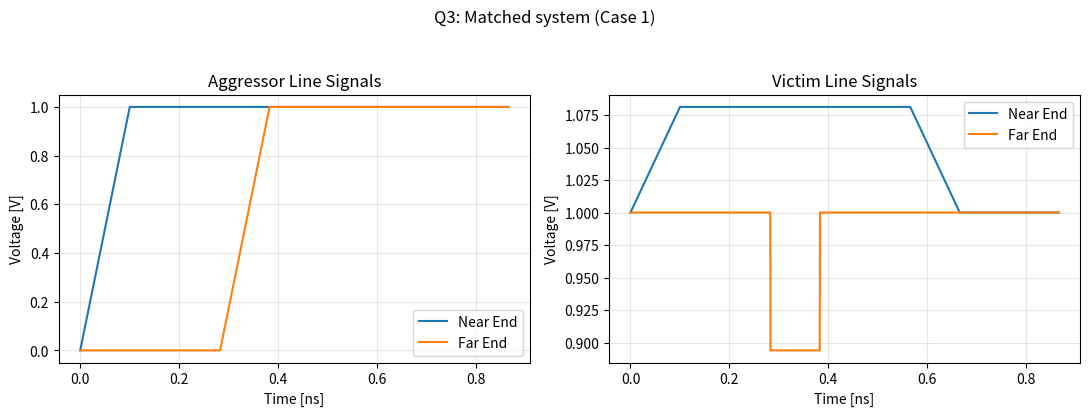
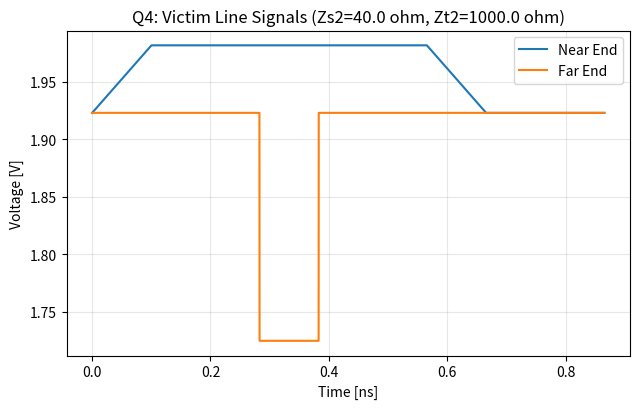

Write Python code to recreate these figures, in order.
"""
EHSD Exercise 3 - Crosstalk Between Transmission Lines
========================================================

Reproduces the calculations and plots from the exercise solution:
two coupled transmission lines (aggressor = line 1, victim = line 2),
given as per-unit-length inductance/capacitance MATRICES.

    L = [[L11, L12],     C = [[C11, C12],
         [L21, L22]]          [C21, C22]]

Part 1 (Theory):
  Q1. Characteristic impedance Z0 and time delay TD of each line (as a
      single, uncoupled line), from L11, C11.
  Q2. Near-end and far-end crosstalk on the victim line for the fully
      matched case (Zs1=Zs2=Z01=Z02=Zt1=Zt2=Z0), using the textbook
      "Case 1" formulas.
  Q3. Time-domain plots of the aggressor and victim near/far-end
      voltages, reproducing "Aggressor Line Signals" / "Victim Line
      Signals" from the solution.
  Q4. Recalculation of near/far crosstalk when the victim line's own
      terminations are mismatched (Zs2 != Z0, Zt2 != Z0), using the
      reflection-coefficient correction (1 + Gamma) applied to each
      end's crosstalk component, plus the new DC operating point.

Part 2A: equivalent lumped LC-ladder model sizing (coupling factor K,
minimum number of segments N, and per-segment L0/C0/Cm values) -- these
are the values you'd plug into an LTSpice ladder network; this script
just prints them, it does not run a SPICE-style transient simulation.

All formulas follow the same convention as the exercise:
    V_input      = Vs1 * Z0  / (Zs1 + Z0)     launched aggressor amplitude
    V_victimDC   = Vs2 * Zt2 / (Zs2 + Zt2)    victim's own DC operating point
    Kn = L12/L11 + C12/C11                    (near-end coupling term)
    Kf = L12/L11 - C12/C11                    (far-end coupling term)
    V_near_crosstalk = V_input/4 * Kn
    V_far_crosstalk  = -V_input*TD/(2*Tr) * Kf
"""

import matplotlib.pyplot as plt
import numpy as np

# ----------------------------------------------------------------------
# Waveform building blocks
# ----------------------------------------------------------------------

def step_ramp(t, t_start, t_rise, level):
    """0 -> level ramp starting at t_start, holding at 'level' forever
    after (models a driven line's own transmitted step/edge)."""
    y = np.zeros_like(t)
    r0, r1 = t_start, t_start + t_rise
    m = (t >= r0) & (t < r1)
    if t_rise > 0:
        y[m] = level * (t[m] - r0) / t_rise
    y[t >= r1] = level
    return y


def near_end_pulse(t, TD, Tr, amplitude):
    """Near-end crosstalk trapezoid: rises 0->amplitude over Tr, holds
    for (2*TD - Tr), falls back to 0 over Tr. Total width = 2*TD + Tr."""
    y = np.zeros_like(t)
    r0, r1 = 0.0, Tr
    flat = max(2 * TD - Tr, 0.0)
    f0, f1 = r1 + flat, r1 + flat + Tr

    m = (t >= r0) & (t < r1)
    if Tr > 0:
        y[m] = amplitude * (t[m] - r0) / Tr
    m = (t >= r1) & (t < f0)
    y[m] = amplitude
    m = (t >= f0) & (t < f1)
    if Tr > 0:
        y[m] = amplitude * (1 - (t[m] - f0) / Tr)
    return y


def far_end_pulse(t, TD, Tr, amplitude):
    """Far-end crosstalk: a genuine RECTANGULAR pulse of width Tr,
    arriving after one line delay TD. Rise/fall time is zero here because
    this pulse is proportional to the derivative of the aggressor's ramp,
    which jumps abruptly from 0 to V/Tr at t=0 and back to 0 at t=Tr --
    i.e. the far-end response inherits the same abrupt edges, not a
    smoothed transition."""
    return np.where((t >= TD) & (t < TD + Tr), amplitude, 0.0)


# ----------------------------------------------------------------------
# USER INPUTS
# ----------------------------------------------------------------------

# Per-unit-length matrices (as given in the exercise)
L_matrix = np.array([
    [400e-9, 80e-9],
    [80e-9, 400e-9],
])  # H/m

C_matrix = np.array([
    [80e-12, 10e-12],
    [10e-12, 80e-12],
])  # F/m

X = 5e-2          # coupled line length [m]

Vs1 = 2.0         # aggressor source step amplitude [V]
Tr = 100e-12      # aggressor rise time [s]
Vs2 = 2.0         # victim source DC level [V]

# --- Case A: fully matched system (Q1-Q3) ---
Zs1_matched = Zt1_matched = Zs2_matched = Zt2_matched = None  # set below, after Z0 is known

# --- Case B: victim terminations mismatched (Q4) ---
Zs2_mismatch = 40.0     # ohm
Zt2_mismatch = 1000.0   # ohm
# (aggressor stays fully matched: Zs1 = Z01 = Zt1 = Z0)


# ----------------------------------------------------------------------
# Q1: Characteristic impedance and time delay
# ----------------------------------------------------------------------

L11, L12 = L_matrix[0, 0], L_matrix[0, 1]
L22 = L_matrix[1, 1]
C11, C12 = C_matrix[0, 0], C_matrix[0, 1]
C22 = C_matrix[1, 1]

Z0 = np.sqrt(L11 / C11)
TD = X * np.sqrt(L11 * C11)

Zs1_matched = Zt1_matched = Zs2_matched = Zt2_matched = Z0

print("=" * 60)
print("Q1: Characteristic impedance and time delay")
print("=" * 60)
print(f"Z0 = sqrt(L11/C11) = {Z0:.2f} ohm")
print(f"TD = X*sqrt(L11*C11) = {TD*1e12:.1f} ps")


# ----------------------------------------------------------------------
# Q2: Crosstalk pulses, fully matched case (Case 1)
# ----------------------------------------------------------------------

Kn = L12 / L11 + C12 / C11
Kf = L12 / L11 - C12 / C11

V_input = Vs1 * Z0 / (Zs1_matched + Z0)
V_victimDC = Vs2 * Zt2_matched / (Zs2_matched + Zt2_matched)

V_near_crosstalk = V_input / 4 * Kn
V_far_crosstalk = -V_input * TD / (2 * Tr) * Kf

V_near_total = V_victimDC + V_near_crosstalk
V_far_total = V_victimDC + V_far_crosstalk

print()
print("=" * 60)
print("Q2: Crosstalk, fully matched system (Case 1)")
print("=" * 60)
print(f"V_input      = {V_input:.4f} V")
print(f"V_victimDC   = {V_victimDC:.4f} V")
print(f"V_near_crosstalk = {V_near_crosstalk*1e3:.2f} mV")
print(f"V_near_total     = {V_near_total:.5f} V")
print(f"V_far_crosstalk  = {V_far_crosstalk*1e3:.2f} mV")
print(f"V_far_total      = {V_far_total:.4f} V")


# ----------------------------------------------------------------------
# Q3: Time-domain waveforms (matched case)
# ----------------------------------------------------------------------

t_end = 2 * TD + 3 * Tr
t = np.linspace(0, t_end, 4000)

aggressor_near = step_ramp(t, 0.0, Tr, V_input)
aggressor_far = step_ramp(t, TD, Tr, V_input)

victim_near = V_victimDC + near_end_pulse(t, TD, Tr, V_near_crosstalk)
victim_far = V_victimDC + far_end_pulse(t, TD, Tr, V_far_crosstalk)

t_ns = t * 1e9

fig1, axes1 = plt.subplots(1, 2, figsize=(11, 4.2))

axes1[0].plot(t_ns, aggressor_near, label="Near End", color="tab:blue")
axes1[0].plot(t_ns, aggressor_far, label="Far End", color="tab:orange")
axes1[0].set_title("Aggressor Line Signals")
axes1[0].set_xlabel("Time [ns]")
axes1[0].set_ylabel("Voltage [V]")
axes1[0].legend()
axes1[0].grid(True, alpha=0.3)

axes1[1].plot(t_ns, victim_near, label="Near End", color="tab:blue")
axes1[1].plot(t_ns, victim_far, label="Far End", color="tab:orange")
axes1[1].set_title("Victim Line Signals")
axes1[1].set_xlabel("Time [ns]")
axes1[1].set_ylabel("Voltage [V]")
axes1[1].legend()
axes1[1].grid(True, alpha=0.3)

fig1.suptitle("Q3: Matched system (Case 1)", fontsize=12)
fig1.tight_layout(rect=[0, 0, 1, 0.94])
fig1.savefig("q3_matched_case.png", dpi=150)


# ----------------------------------------------------------------------
# Q4: Mismatched victim terminations (Zs2, Zt2 != Z0)
# ----------------------------------------------------------------------

V_victimDC_new = Vs2 * Zt2_mismatch / (Zs2_mismatch + Zt2_mismatch)

Gamma_near = (Zs2_mismatch - Z0) / (Zs2_mismatch + Z0)
Gamma_far = (Zt2_mismatch - Z0) / (Zt2_mismatch + Z0)

V_near_crosstalk_new = V_near_crosstalk * (1 + Gamma_near)
V_far_crosstalk_new = V_far_crosstalk * (1 + Gamma_far)

V_near_new = V_victimDC_new + V_near_crosstalk_new
V_far_new = V_victimDC_new + V_far_crosstalk_new

print()
print("=" * 60)
print(f"Q4: Mismatched victim terminations (Zs2={Zs2_mismatch} ohm, Zt2={Zt2_mismatch} ohm)")
print("=" * 60)
print(f"V_victimDC_new = {V_victimDC_new:.3f} V")
print(f"Gamma_near = {Gamma_near:.4f}, Gamma_far = {Gamma_far:.4f}")
print(f"V_near_new = {V_near_new:.3f} V")
print(f"V_far_new  = {V_far_new:.3f} V")

# Bonus plot: victim signals for the mismatched case (aggressor is
# unaffected, since it's still fully matched)
victim_near_mismatch = V_victimDC_new + near_end_pulse(t, TD, Tr, V_near_crosstalk_new)
victim_far_mismatch = V_victimDC_new + far_end_pulse(t, TD, Tr, V_far_crosstalk_new)

fig2, ax2 = plt.subplots(figsize=(6.5, 4.2))
ax2.plot(t_ns, victim_near_mismatch, label="Near End", color="tab:blue")
ax2.plot(t_ns, victim_far_mismatch, label="Far End", color="tab:orange")
ax2.set_title(f"Q4: Victim Line Signals (Zs2={Zs2_mismatch} ohm, Zt2={Zt2_mismatch} ohm)")
ax2.set_xlabel("Time [ns]")
ax2.set_ylabel("Voltage [V]")
ax2.legend()
ax2.grid(True, alpha=0.3)
fig2.tight_layout()
fig2.savefig("q4_mismatched_case.png", dpi=150)


# ----------------------------------------------------------------------
# Part 2A: Equivalent lumped LC-ladder model sizing
# ----------------------------------------------------------------------

K_coupling = L12 / np.sqrt(L11 * L22)
N_segments = int(np.ceil(10 * TD / Tr))

L0_seg = (X / N_segments) * L11
C0_seg = (X / N_segments) * (C11 - C12)
Cm_seg = (X / N_segments) * C12

print()
print("=" * 60)
print("Part 2A: Equivalent lumped LC-ladder model")
print("=" * 60)
print(f"K (inductive coupling factor) = {K_coupling:.3f}")
print(f"N (minimum segments, N >= 10*TD/Tr) = {N_segments}")
print(f"L0_seg = {L0_seg*1e12:.1f} pH")
print(f"C0_seg = {C0_seg*1e15:.1f} fF")
print(f"Cm_seg = {Cm_seg*1e15:.2f} fF")

print()
print("Saved plots: q3_matched_case.png, q4_mismatched_case.png")

plt.show()
